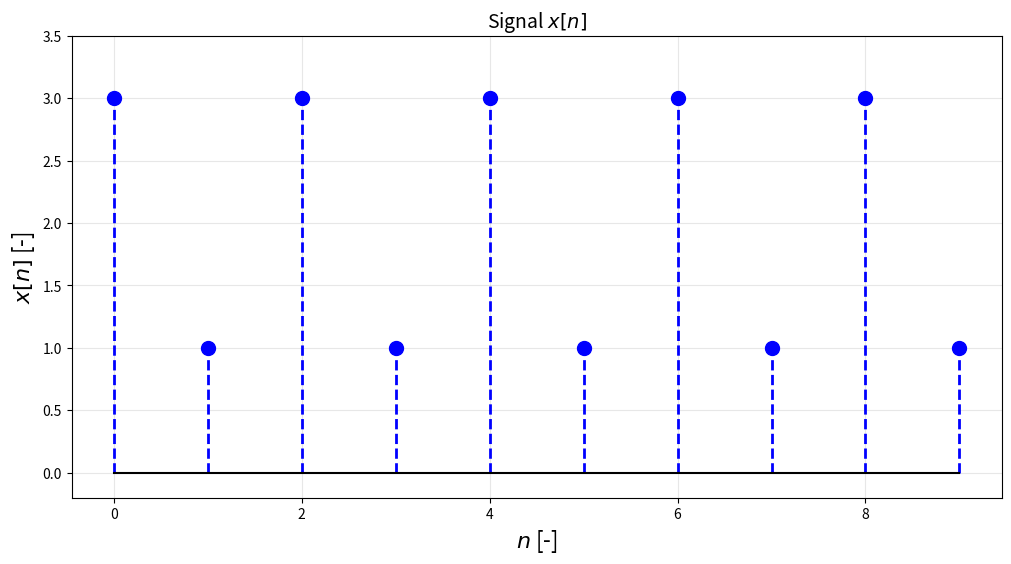

Generate this figure with matplotlib:
import numpy as np
import matplotlib.pyplot as plt

# Tailles de police utilisées avec la librairie matplotlib
legendsize = 14
titlesize = 14
labelsize = 16

help(np.fft.fft) #Notez que la fonction fft se trouve dans le module fft de numpy, d'où np.fft.fft

N = 2
n = np.arange(0,5*N)
x = 2 + np.cos(n*np.pi)

print("n : ",n)
print("x : ",x)

plt.figure(figsize=(12,6))
markerline, stemlines, baseline = plt.stem(n,x)
plt.setp(baseline,color='k')
plt.setp(stemlines,color='b',linewidth=2,linestyle='--')
plt.setp(markerline,color='b',marker='o',markersize=10)
plt.title(f"Signal $x[n]$",fontsize=titlesize)
plt.xlabel('$n$ [-]',fontsize=labelsize)
plt.ylabel('$x[n]$ [-]',fontsize=labelsize)
plt.grid('on',alpha=0.3)
plt.ylim((-0.2,3.5))
plt.show()

## LE CONTENU DE CETTE CELLLULE EST A SOUMETTRE SUR INGINIOUS

def serieFourier(x,N):
    """
    A COMPLETER
    """
    
    X = np.zeros(N)
    k = np.zeros(N)
    
    return (X,k)


## CELLULE DE TEST

# Création du signal période x[n], sur une seule période
N = 2
p = 2 # à modifier
n = np.arange(0,p*N)
x  = 2 + np.cos(n*np.pi) # signal de l'exercice 4.6 b)


(X,k) = serieFourier(x,N)

print("k :  ", k)
print("Module de X :", np.abs(X))

# Vous devez normalement obtenir ici la même valeur que les coefficients calculés à l'exercice 4.6 b). Sauf que, suite au
# fftshift, vous obtenez X[-1] et X[0]. Cela étant, les coefficients X[k] étant périodiques de période N=2, on a X[-1]=X[1].

# Testez maintenant de modifier p pour prendre p périodes fondamentales du signal x[n]. 
# Votre fonction remplit-elle les spécifications demandées ? (vecteur X de longueur N ?...)

# LE CONTENU DE CETTE CELLLULE EST A SOUMETTRE SUR INGINIOUS

def plotSerieFourier(x,X,k,name):
    """
    A COMPLETER
    """

    # Création de la figure, de taille fixe.
    plt.figure(figsize=(12,16))

    # A MODIFIER : crée(z) ici le plot avec les trois sous-figures
    # par exemple, en partant de ceci :
    #plt.subplot(3,1,1)
    # ...
    #plt.subplot(3,1,2)
    # ...
    #plt.subplot(3,1,3)
    # ...



    plt.subplots_adjust(hspace=0.5) # Pour ajuster l'espace vertical entre sous-figures


    # Sauvegarde de la figure avec le bon nom.
    # Le second argument rétrécit les marges, par défaut relativement larges.
    plt.savefig(name + '.png', bbox_inches='tight')

    return

## CELLULE DE TEST

# Création du signal période x[n], sur une seule période
N = 24
p = 1 # à modifier
n = np.arange(0,p*N)
x  = 1 + np.sin(n*np.pi/12 + 3*np.pi/8) # signal de l'exercice 4.6 c), vérifiez donc avec ce que vous avez calculé !

(X,k) = serieFourier(x,N)

plotSerieFourier(x,X,k,"test")